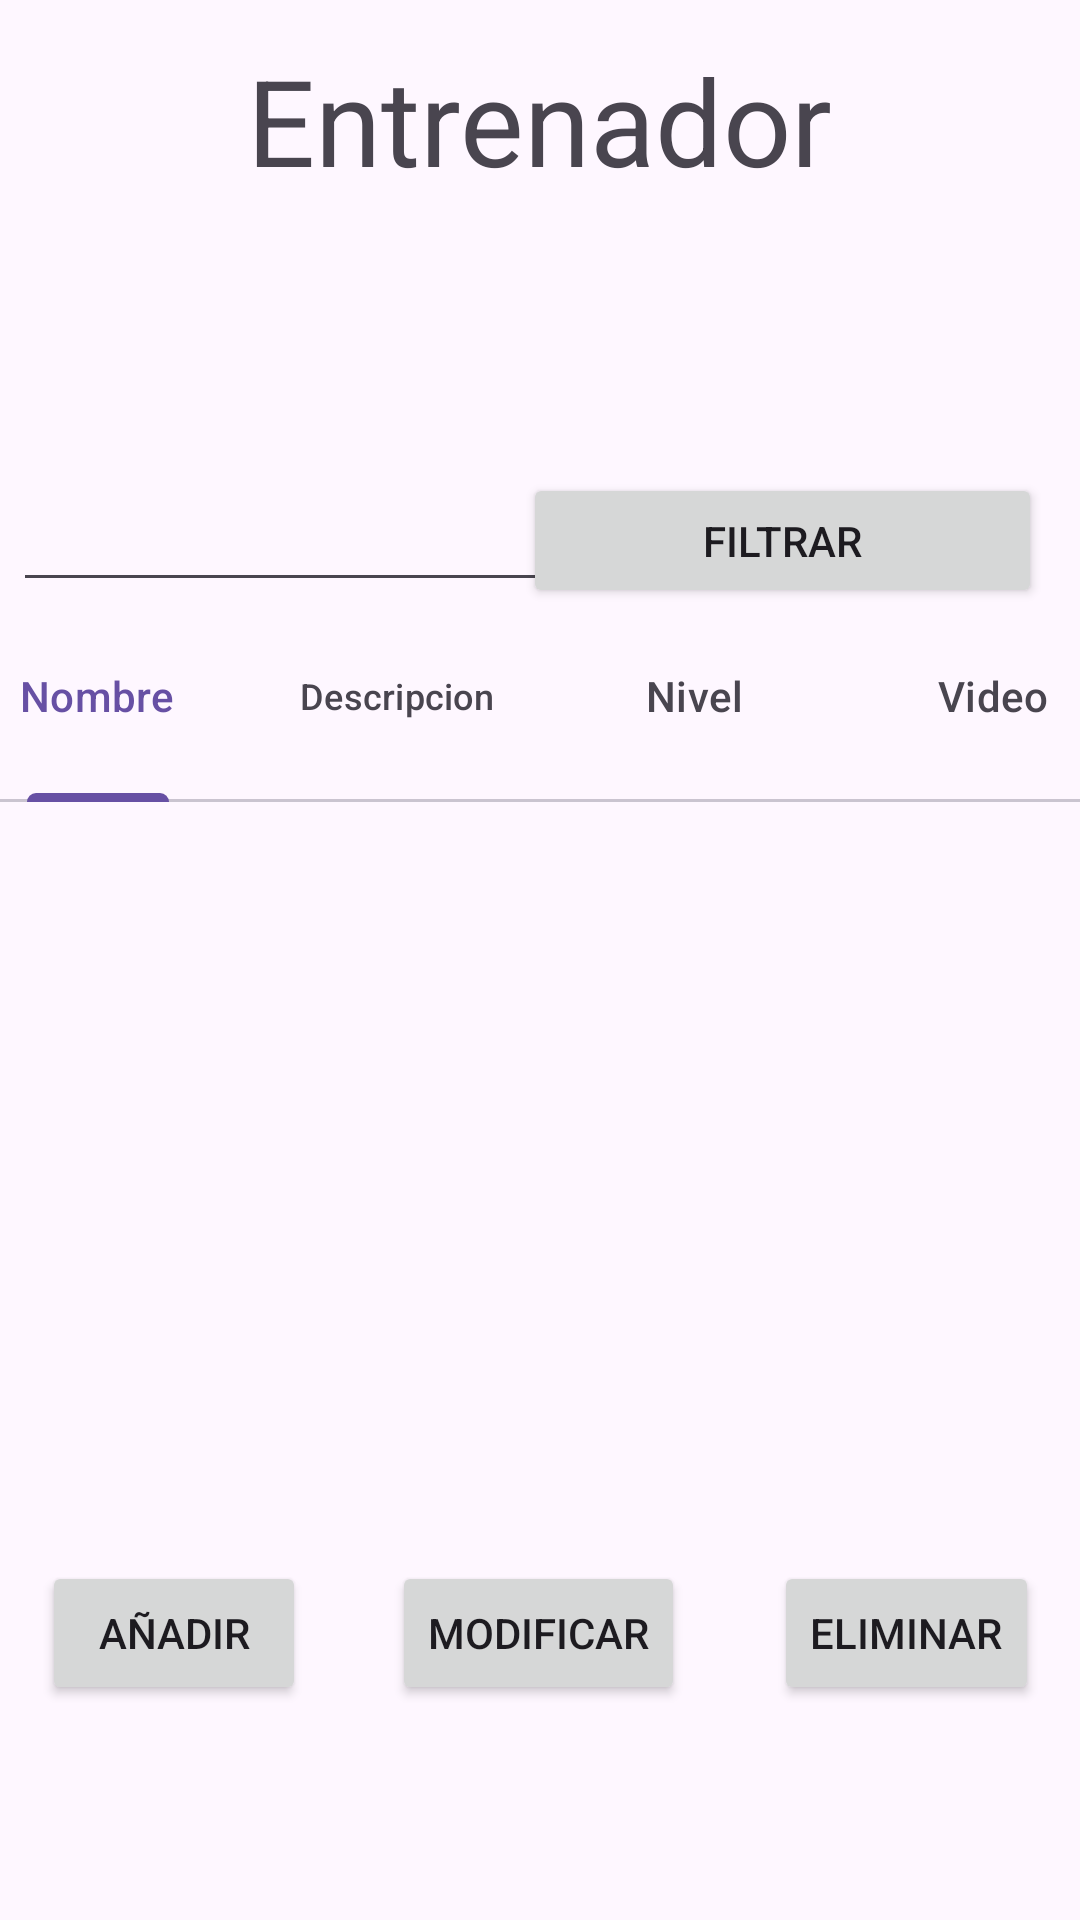

Layout XML and referenced resources for this Android screen:
<!-- AndroidManifest.xml: application theme Theme.Reto1MovilesGrupo2 -->
<!-- res/layout/activity_entrenador.xml -->
<?xml version="1.0" encoding="utf-8"?>
<androidx.constraintlayout.widget.ConstraintLayout xmlns:android="http://schemas.android.com/apk/res/android"
    xmlns:app="http://schemas.android.com/apk/res-auto"
    xmlns:tools="http://schemas.android.com/tools"
    android:id="@+id/main"
    android:layout_width="match_parent"
    android:layout_height="match_parent"
    tools:context=".activities.EntrenadorActivity">

    <TextView
        android:id="@+id/titleTrainer"
        android:layout_width="300sp"
        android:layout_height="60sp"
        android:text="@string/entrenador"
        android:textAlignment="center"
        android:textSize="40sp"
        app:layout_constraintBottom_toBottomOf="parent"
        app:layout_constraintEnd_toEndOf="parent"
        app:layout_constraintHorizontal_bias="0.495"
        app:layout_constraintStart_toStartOf="parent"
        app:layout_constraintTop_toTopOf="parent"
        app:layout_constraintVertical_bias="0.023" />

    <EditText
        android:id="@+id/inputFilter"
        android:layout_width="wrap_content"
        android:layout_height="wrap_content"
        android:ems="10"
        android:inputType="text"
        app:layout_constraintBottom_toBottomOf="parent"
        app:layout_constraintEnd_toEndOf="parent"
        app:layout_constraintHorizontal_bias="0.029"
        app:layout_constraintStart_toStartOf="parent"
        app:layout_constraintTop_toTopOf="parent"
        app:layout_constraintVertical_bias="0.266" />

    <Button
        android:id="@+id/btnFilter"
        android:layout_width="173dp"
        android:layout_height="45dp"
        android:text="@string/filtrar"
        app:layout_constraintBottom_toBottomOf="parent"
        app:layout_constraintEnd_toEndOf="parent"
        app:layout_constraintHorizontal_bias="0.932"
        app:layout_constraintStart_toStartOf="parent"
        app:layout_constraintTop_toTopOf="parent"
        app:layout_constraintVertical_bias="0.265" />

    <com.google.android.material.tabs.TabLayout
        android:layout_width="398dp"
        android:layout_height="71dp"
        app:layout_constraintBottom_toBottomOf="parent"
        app:layout_constraintEnd_toEndOf="parent"
        app:layout_constraintHorizontal_bias="0.461"
        app:layout_constraintStart_toStartOf="parent"
        app:layout_constraintTop_toTopOf="parent"
        app:layout_constraintVertical_bias="0.345">

            <com.google.android.material.tabs.TabItem
                android:layout_width="wrap_content"
                android:layout_height="wrap_content"
                android:text="@string/nombre" />

            <com.google.android.material.tabs.TabItem
                android:layout_width="wrap_content"
                android:layout_height="wrap_content"
                android:text="@string/descripcion" />

            <com.google.android.material.tabs.TabItem
                android:layout_width="wrap_content"
                android:layout_height="wrap_content"
                android:text="@string/nivel" />

            <com.google.android.material.tabs.TabItem
                android:layout_width="wrap_content"
                android:layout_height="wrap_content"
                android:text="@string/video" />
    </com.google.android.material.tabs.TabLayout>

    <Button
        android:id="@+id/btnAdd"
        android:layout_width="wrap_content"
        android:layout_height="wrap_content"
        android:text="@string/anadir"
        app:layout_constraintBottom_toBottomOf="parent"
        app:layout_constraintEnd_toEndOf="parent"
        app:layout_constraintHorizontal_bias="0.052"
        app:layout_constraintStart_toStartOf="parent"
        app:layout_constraintTop_toTopOf="parent"
        app:layout_constraintVertical_bias="0.879" />

    <Button
        android:id="@+id/btnModify"
        android:layout_width="wrap_content"
        android:layout_height="wrap_content"
        android:text="@string/modificar"
        app:layout_constraintBottom_toBottomOf="parent"
        app:layout_constraintEnd_toEndOf="parent"
        app:layout_constraintHorizontal_bias="0.498"
        app:layout_constraintStart_toStartOf="parent"
        app:layout_constraintTop_toTopOf="parent"
        app:layout_constraintVertical_bias="0.879" />

    <Button
        android:id="@+id/btnDelete"
        android:layout_width="wrap_content"
        android:layout_height="wrap_content"
        android:text="@string/eliminar"
        app:layout_constraintBottom_toBottomOf="parent"
        app:layout_constraintEnd_toEndOf="parent"
        app:layout_constraintHorizontal_bias="0.95"
        app:layout_constraintStart_toStartOf="parent"
        app:layout_constraintTop_toTopOf="parent"
        app:layout_constraintVertical_bias="0.879" />

</androidx.constraintlayout.widget.ConstraintLayout>
<!-- resources referenced by this layout -->
<resources>
  <string name="anadir">Añadir</string>
  <string name="descripcion">Descripcion</string>
  <string name="eliminar">Eliminar</string>
  <string name="entrenador">Entrenador</string>
  <string name="filtrar">Filtrar</string>
  <string name="modificar">Modificar</string>
  <string name="nivel">Nivel</string>
  <string name="nombre">Nombre</string>
  <string name="video">Video</string>
  <style name="Theme.Reto1MovilesGrupo2" parent="Base.Theme.Reto1MovilesGrupo2" />
  <style name="Base.Theme.Reto1MovilesGrupo2" parent="Theme.Material3.DayNight.NoActionBar">
          
          
      </style>
</resources>
